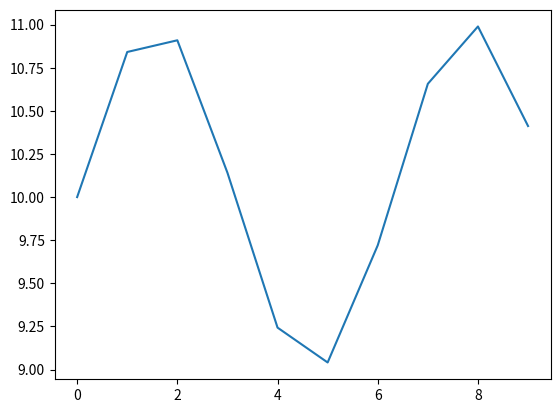

The script that saved this image:
# test nics

# importing libraries
import numpy as np
import matplotlib.pyplot as plt

# creating variables
x0 = np.arange(0,10)
y0 = 10 + np.sin(x0)

# just checking
plt.plot(x0, y0)
plt.show()

# defining function
def trapz2(x0, y0):
    sub_area = []
    for i in range(len(x0) - 1):
        xpair = x0[i:i+2]
        ypair = y0[i:i+2]
        tempCalc1 = np.trapz(xpair, ypair)
        tempCalc1 = np.abs(tempCalc1)
        sub_area = np.append(sub_area, tempCalc1)

    return np.sum(sub_area)

area = trapz2(x0, y0)
